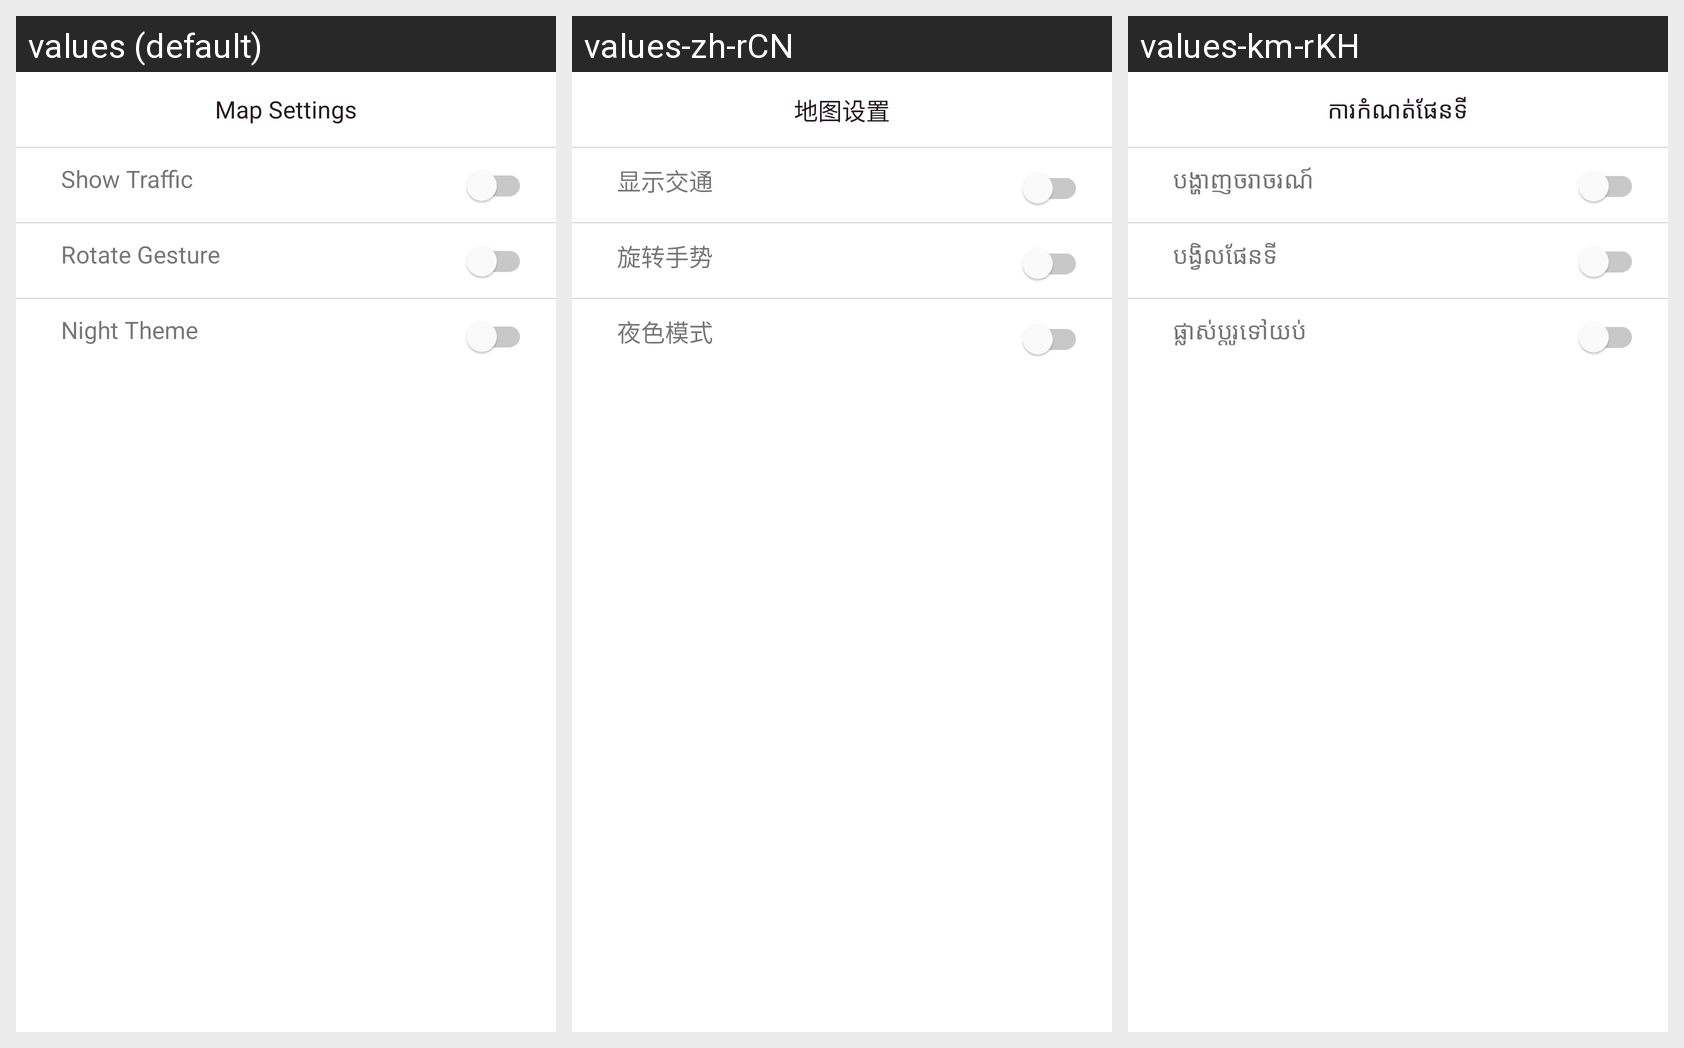

Here is an Android app screen in its default locale and in the app's own translations. Write out the translated-string differences for the strings that appear on this screen.
Android screen res/layout/cahnge_style_google_map_bts_layout.xml rendered under 3 locales, left to right: values (default), values-zh-rCN, values-km-rKH. Device: Nexus 5 (rendered at 1080×1920; each locale shown at half size, 540×960, under a caption strip naming it); theme Theme.EazyTaxiApp.
Strings drawn on this screen, with the default value and each locale's value (text and hints the layout hard-codes, and strings that could not be matched under every locale, appear in the picture but are not listed):

map_settings
  values: Map Settings
  values-zh-rCN: 地图设置
  values-km-rKH: ការកំណត់ផែនទី

show_traffic
  values: Show Traffic
  values-zh-rCN: 显示交通
  values-km-rKH: បង្ហាញចរាចរណ៍

rotate_gesture
  values: Rotate Gesture
  values-zh-rCN: 旋转手势
  values-km-rKH: បង្វិលផែនទី

night_theme
  values: Night Theme
  values-zh-rCN: 夜色模式
  values-km-rKH: ផ្លាស់ប្តូរទៅយប់
